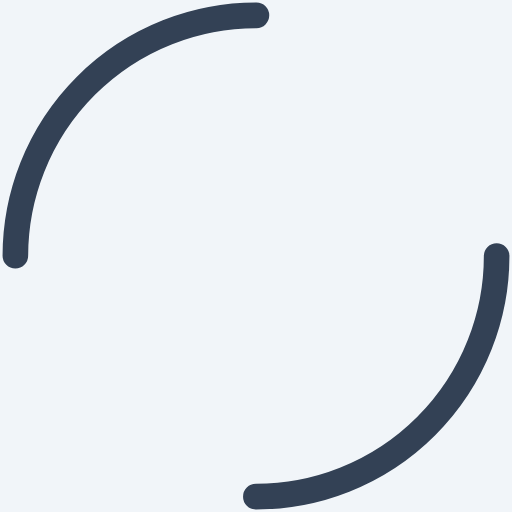
t = 0.00 s
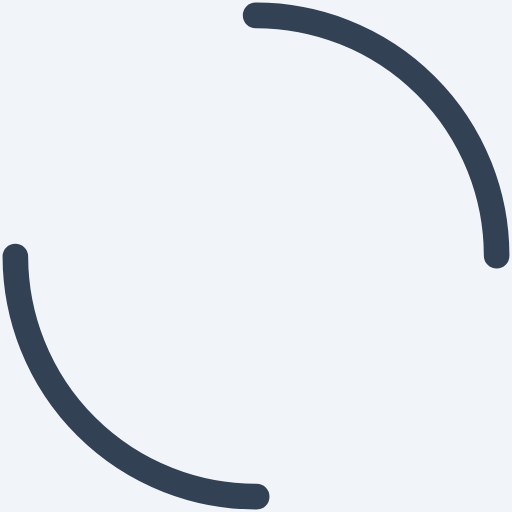
t = 0.22 s
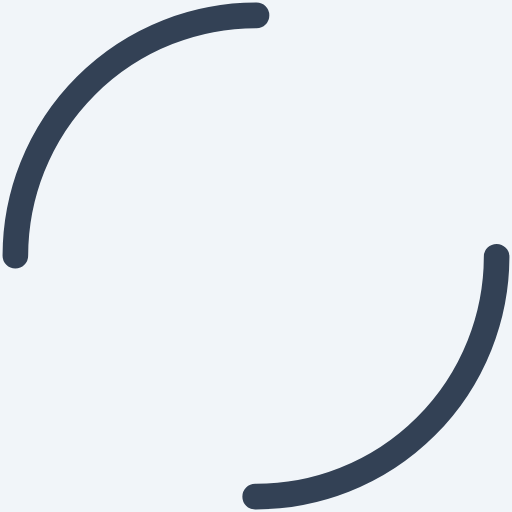
t = 0.44 s
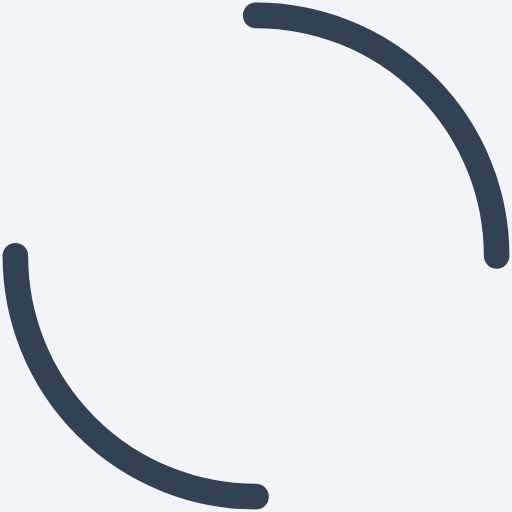
t = 0.65 s

The animated SVG that drew these frames (rendered in a browser with its animation timeline set to each time). Animation: 1 SMIL element (animateTransform=1); one cycle of 0.87 s, repeats indefinitely.

<?xml version="1.0" encoding="utf-8"?>
<svg xmlns="http://www.w3.org/2000/svg" xmlns:xlink="http://www.w3.org/1999/xlink" style="margin: auto; background: rgb(241, 245, 249); display: block; shape-rendering: auto; animation-play-state: running; animation-delay: 0s;" width="200px" height="200px" viewBox="0 0 100 100" preserveAspectRatio="xMidYMid">
<circle cx="50" cy="50" r="47" stroke-width="5" stroke="#334155" stroke-dasharray="73.82742735936014 73.82742735936014" fill="none" stroke-linecap="round" style="animation-play-state: running; animation-delay: 0s;">
  <animateTransform attributeName="transform" type="rotate" repeatCount="indefinite" dur="0.8695652173913042s" keyTimes="0;1" values="0 50 50;360 50 50" style="animation-play-state: running; animation-delay: 0s;"></animateTransform>
</circle>
<!-- [ldio] generated by https://loading.io/ --></svg>
